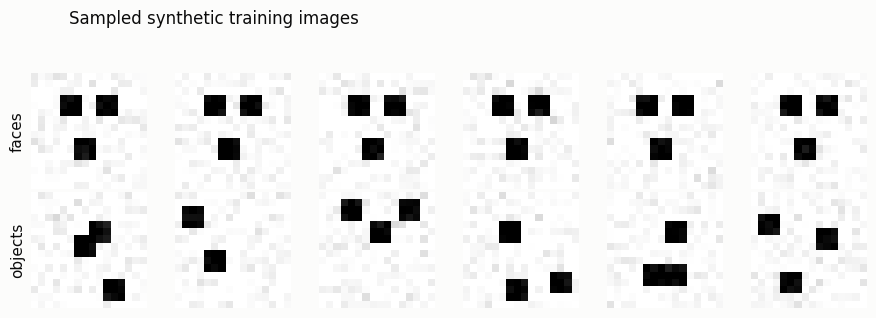

Generate this figure with matplotlib: (Note: this script raises an exception after producing the figure.)
import numpy as np
import matplotlib.pyplot as plt

SURFACE = "#fcfcfb"
INK_PRIMARY = "#0b0b0b"
INK_SECONDARY = "#52514e"

plt.rcParams["font.family"] = "sans-serif"
plt.rcParams["font.sans-serif"] = ["DejaVu Sans", "Helvetica", "Arial"]

np.random.seed(0)


def make_dataset(n=2000, size=16):
    """Synthetic 'faces' (fixed eyes/mouth triplet) vs. 'objects' (randomly placed blob triplets)."""
    X = np.zeros((n, 1, size, size), dtype=np.float32)
    y = np.zeros(n, dtype=np.int64)
    for i in range(n):
        img = np.zeros((size, size), dtype=np.float32)
        if i % 2 == 0:
            for (r, c) in [(4, 5), (4, 10), (10, 7)]:
                img[r - 1:r + 2, c - 1:c + 2] = 1.0
            y[i] = 1
        else:
            for _ in range(3):
                r, c = np.random.randint(2, size - 2, 2)
                img[r - 1:r + 2, c - 1:c + 2] = 1.0
            y[i] = 0
        img += np.random.normal(0, 0.05, img.shape).astype(np.float32)
        X[i, 0] = img
    return X, y


X, y = make_dataset(2000)
faces = X[y == 1][:6]
objects = X[y == 0][:6]

fig, axes = plt.subplots(2, 6, figsize=(9, 3.2), facecolor=SURFACE)

for ax, img in zip(axes[0], faces):
    ax.imshow(img[0], cmap="gray_r", vmin=0, vmax=1)
    ax.set_xticks([])
    ax.set_yticks([])
    for spine in ax.spines.values():
        spine.set_visible(False)

for ax, img in zip(axes[1], objects):
    ax.imshow(img[0], cmap="gray_r", vmin=0, vmax=1)
    ax.set_xticks([])
    ax.set_yticks([])
    for spine in ax.spines.values():
        spine.set_visible(False)

axes[0, 0].set_ylabel("faces", color=INK_PRIMARY, fontsize=11)
axes[1, 0].set_ylabel("objects", color=INK_PRIMARY, fontsize=11)

fig.suptitle("Sampled synthetic training images", color=INK_PRIMARY, fontsize=12, x=0.09, ha="left")
fig.tight_layout(rect=[0, 0, 1, 0.93])
fig.savefig("images/prosopagnosia_samples.png", dpi=200, facecolor=SURFACE)
plt.close(fig)

print("saved images/prosopagnosia_samples.png")
